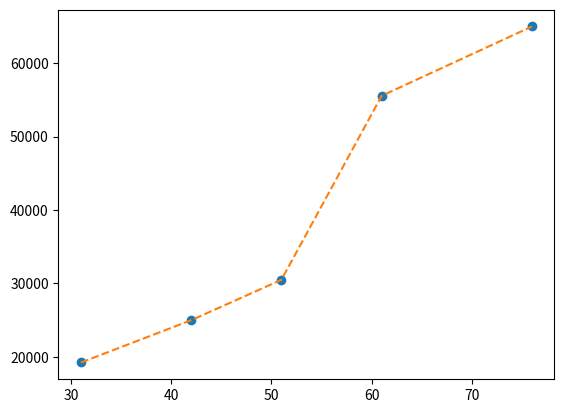

This figure's Python source:
# 0. Вывести квадрат числа
# a = int(input('Введите число \n'))
# print(f'Квадрат числа {a} равен {a**2}')

import numpy as np
import matplotlib.pyplot as plt
from scipy import interpolate
q=63000
x = [31, 42, 51, 61, 76]
y = [19240, 25000, 30500, 55555, 65000]
f = interpolate.interp1d(x, y, fill_value="extrapolate")
# x1 = np.arange(6, 12)
# y1 = f(x1)   # использовать функцию интерполяции, возвращаемую `interp1d`

plt.plot(x, y, 'o', x, y, '--')
plt.show()

# from br1
